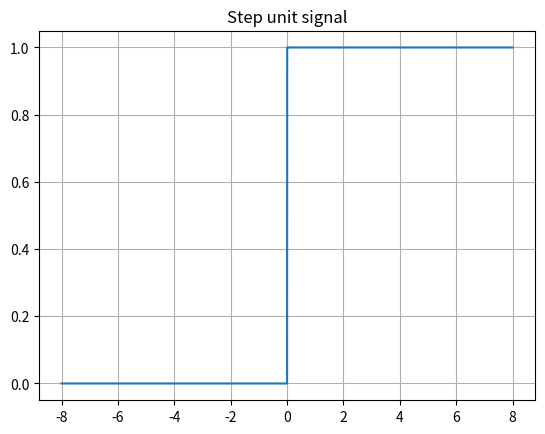

Write the Python code that produced this figure.
#importar librerias
import matplotlib.pyplot as plt
import numpy as np
x=np.arange(-8,8,0.001)#creacion del vector x
y=np.zeros(len(x))#creacion de un vector de zeros, del mismo tamaño que x
for i in range(len(x)):#Bucle for que de acuerdo a un umbral 0 define los valores 0 y 1
    if x[i]>=0:#Si es mayor a 0, todos los valores seran cambiados a 1
        y[i]=1
    else:
        y[i]=0#Si es menor a 0, los valores seras siendo los mismos: ceros
plt.plot(x,y) #plotear
plt.grid(True, which='both')#activar las grillas
plt.title('Step unit signal')#Añadir un titulo
plt.show()#Mostrar el plot